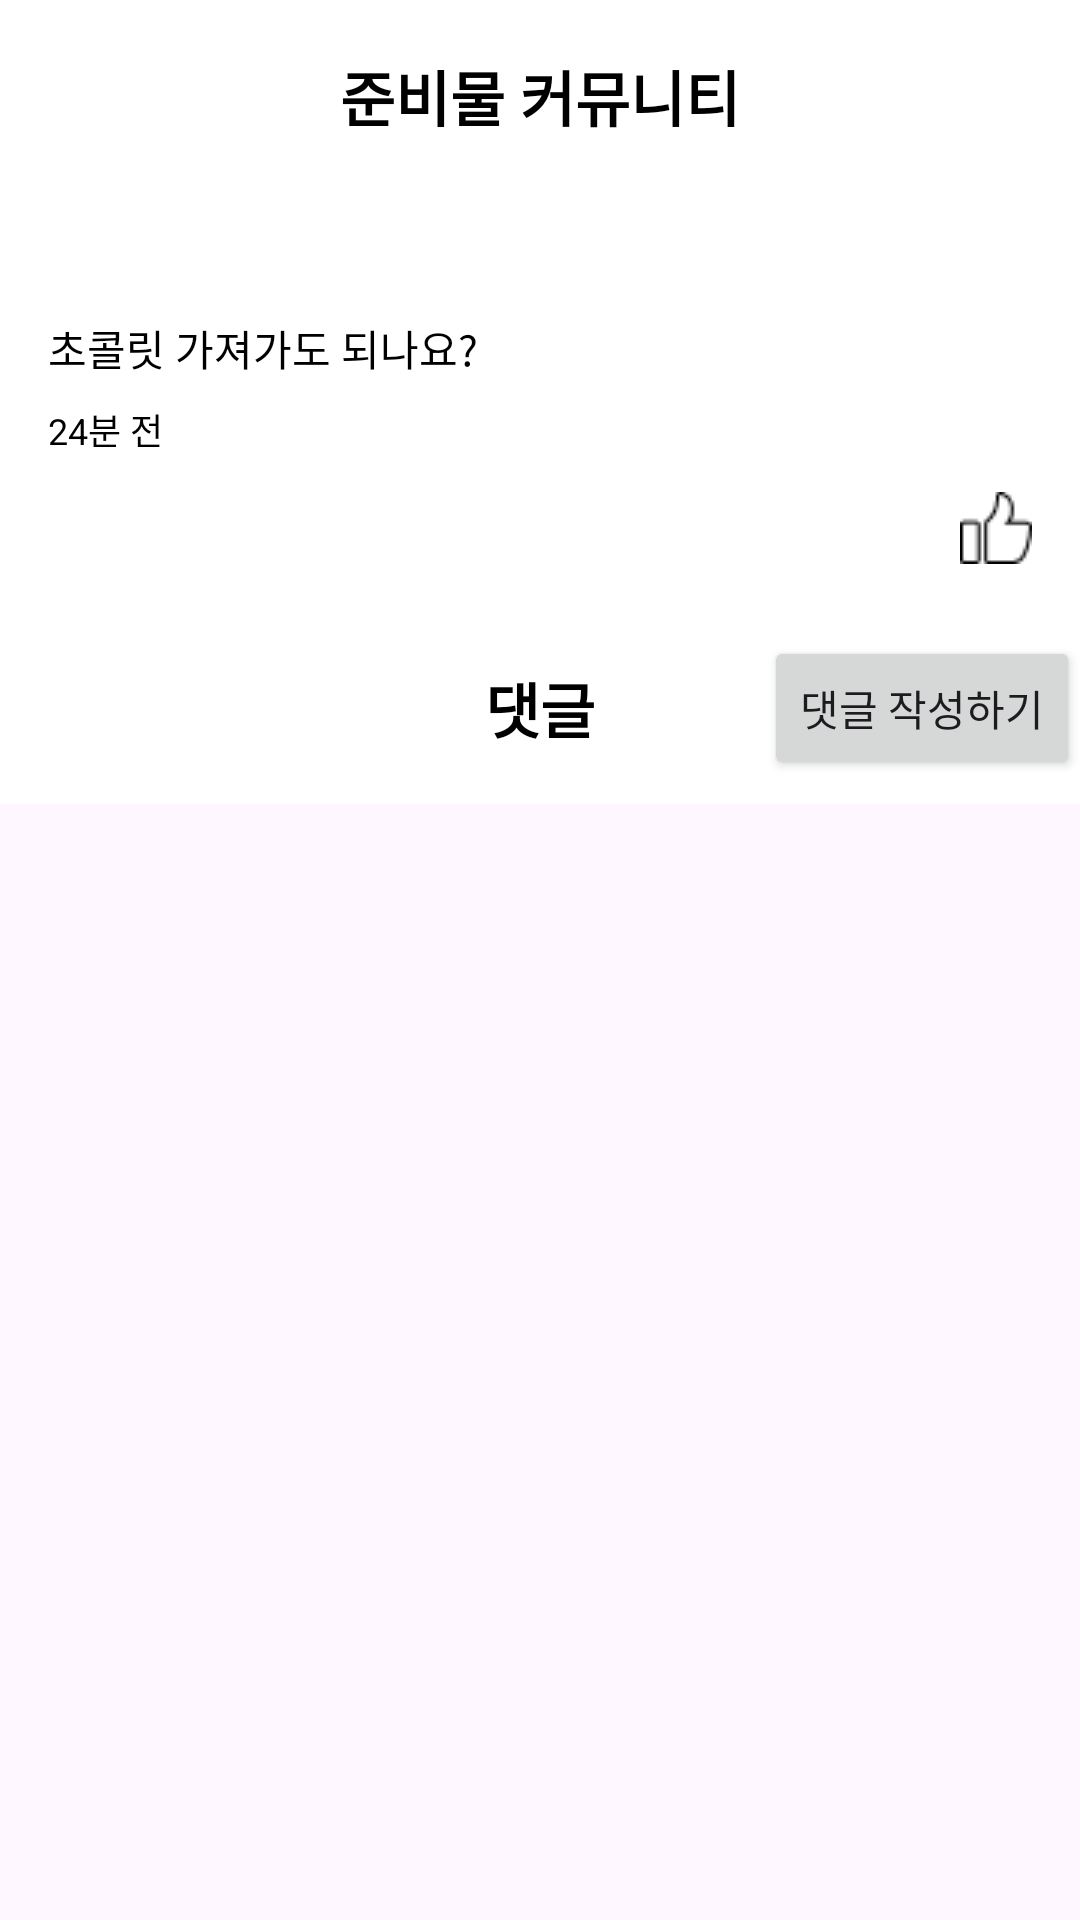

Write the Android layout XML for this screen, with the resource values it uses.
<!-- AndroidManifest.xml: application theme Theme.BottomMenu -->
<!-- res/layout/activity_check_list_community_comment.xml -->
<?xml version="1.0" encoding="utf-8"?>
<LinearLayout xmlns:android="http://schemas.android.com/apk/res/android"
    android:layout_width="match_parent"
    android:layout_height="match_parent"
    android:orientation="vertical">

    
    <com.google.android.material.appbar.MaterialToolbar
        android:id="@+id/toolbar"
        android:layout_width="match_parent"
        android:layout_height="wrap_content"
        android:background="#FFFFFF"
        android:elevation="4dp">

        <TextView
            android:id="@+id/title"
            android:layout_width="wrap_content"
            android:layout_height="wrap_content"
            android:layout_gravity="center"
            android:text="준비물 커뮤니티"
            android:textStyle="bold"
            android:textSize="20sp"
            android:textColor="@color/black"
            />
    </com.google.android.material.appbar.MaterialToolbar>

    
    <LinearLayout
        android:layout_width="match_parent"
        android:layout_height="wrap_content"
        android:orientation="vertical"
        android:padding="16dp"
        android:background="@android:color/white">

        <TextView
            android:id="@+id/commentTitle"
            android:layout_width="wrap_content"
            android:layout_height="wrap_content"
            android:textSize="16sp"
            android:textColor="@color/black"
            android:layout_marginBottom="4dp"

             />

        <TextView
            android:id="@+id/commentContent"
            android:layout_width="wrap_content"
            android:layout_height="wrap_content"
            android:text="초콜릿 가져가도 되나요?"
            android:textSize="14sp"
            android:textColor="@color/black"
            android:layout_marginBottom="8dp" />

        <TextView
            android:id="@+id/commentTime"
            android:layout_width="wrap_content"
            android:layout_height="wrap_content"
            android:text="24분 전"
            android:textSize="12sp"
            android:textColor="@color/black"
            android:layout_marginBottom="8dp" />

        <ImageView
            android:id="@+id/bookmark_icon"
            android:layout_width="24dp"
            android:layout_height="24dp"
            android:src="@drawable/unfilled_like"
            android:layout_gravity="end"
            android:contentDescription="Bookmark Icon"
            android:clickable="true"
            android:focusable="true"
            android:layout_marginTop="4dp" />
    </LinearLayout>

    <com.google.android.material.appbar.MaterialToolbar
        android:id="@+id/toolbar2"
        android:layout_width="match_parent"
        android:layout_height="wrap_content"
        android:background="#FFFFFF"
        android:elevation="4dp">

        <TextView
            android:id="@+id/reply"
            android:layout_width="wrap_content"
            android:layout_height="wrap_content"
            android:layout_gravity="center"
            android:text="댓글"
            android:textStyle="bold"
            android:textSize="20sp"
            android:textColor="@color/black" />

        <Button
            android:id="@+id/replyWritingButton"
            android:layout_width="wrap_content"
            android:layout_height="wrap_content"
            android:layout_gravity="center|right"
            android:text="댓글 작성하기"
            />

    </com.google.android.material.appbar.MaterialToolbar>
    
    <androidx.recyclerview.widget.RecyclerView
        android:id="@+id/replyRecyclerView"
        android:layout_width="match_parent"
        android:layout_height="0dp"
        android:layout_weight="1"
        android:padding="16dp" />
</LinearLayout>
<!-- resources referenced by this layout -->
<resources>
  <!-- drawable unfilled_like: png bitmap (drawable, 443 bytes) -->
  <style name="Theme.BottomMenu" parent="Base.Theme.BottomMenu" />
  <style name="Base.Theme.BottomMenu" parent="Theme.Material3.DayNight.NoActionBar">
          <item name="colorPrimary">@color/black</item>
  
          
          
      </style>
  <!-- not gathered from this repository: default colours our renderer supplied (Android Studio template values) -->
  <color name="black">#FF000000</color>
</resources>
